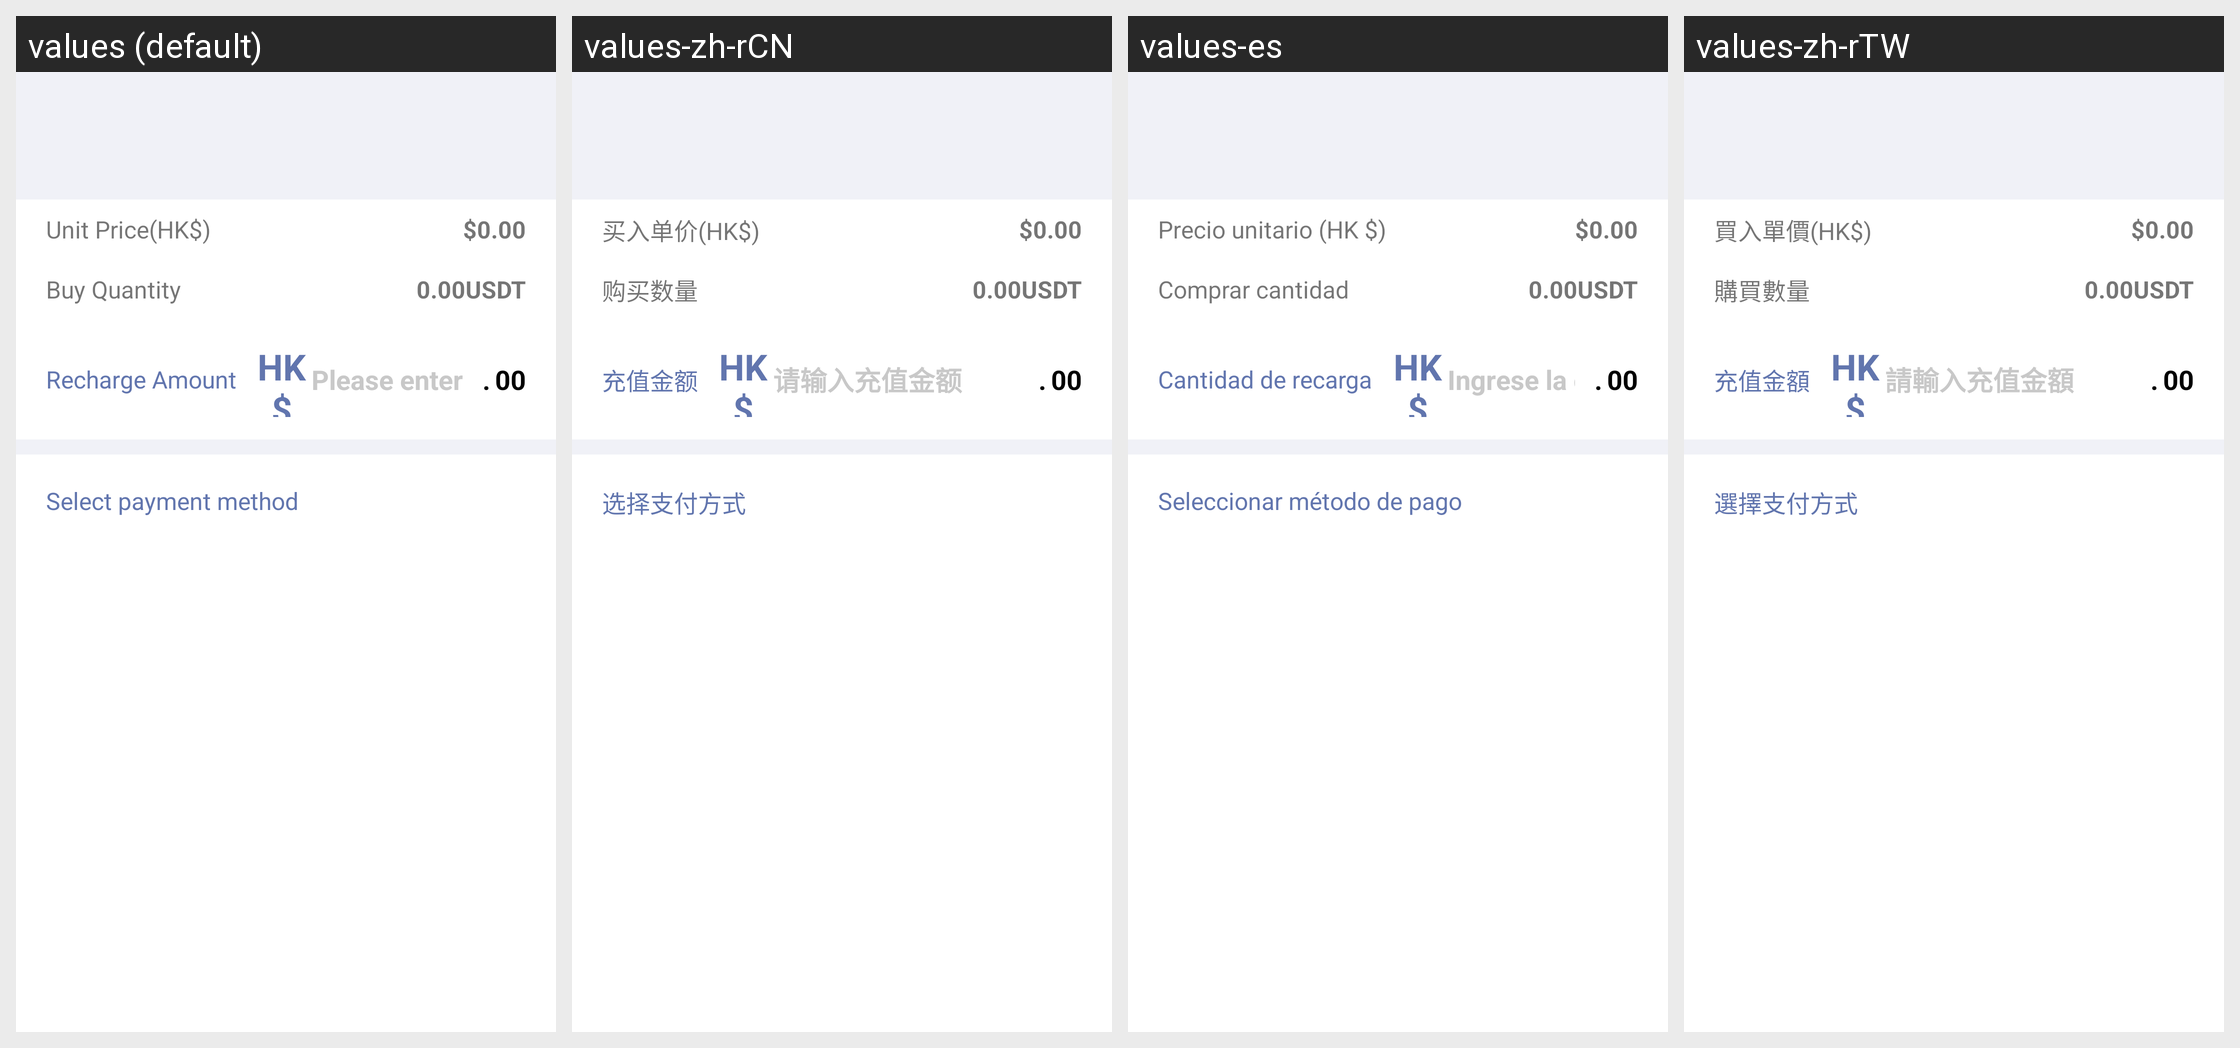

The Android screen above is rendered under several locales of the same app. Produce the string resources it draws, with the default and per-locale values.
Android screen res/layout/recharge_usdt.xml rendered under 4 locales, left to right: values (default), values-zh-rCN, values-es, values-zh-rTW. Device: Nexus 5 (rendered at 1080×1920; each locale shown at half size, 540×960, under a caption strip naming it); theme AppThemeToolBar.Translucent.
Other locales in the repository, not shown: values-de-rDE, values-en-rUS, values-fr, values-ja-rJP, values-jp, values-ko, values-pt, values-ru.
Strings drawn on this screen, with the default value and each locale's value (text and hints the layout hard-codes, and strings that could not be matched under every locale, appear in the picture but are not listed):

mairudanjia
  values: Unit Price(HK$)
  values-zh-rCN: 买入单价(HK$)
  values-es: Precio unitario (HK $)
  values-zh-rTW: 買入單價(HK$)

goumaishuliang
  values: Buy Quantity
  values-zh-rCN: 购买数量
  values-es: Comprar cantidad
  values-zh-rTW: 購買數量

chongzhijine
  values: Recharge Amount
  values-zh-rCN: 充值金额
  values-es: Cantidad de recarga
  values-zh-rTW: 充值金額

qingshuruchongzhijine
  values: Please enter the recharge amount
  values-zh-rCN: 请输入充值金额
  values-es: Ingrese la cantidad de recarga
  values-zh-rTW: 請輸入充值金額

xuanzezhifufangshi
  values: Select payment method
  values-zh-rCN: 选择支付方式
  values-es: Seleccionar método de pago
  values-zh-rTW: 選擇支付方式
